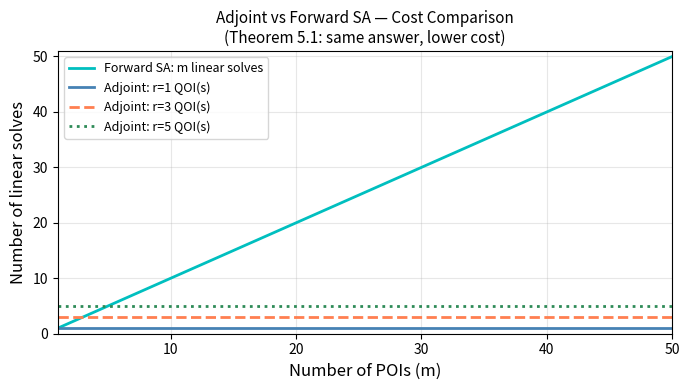

The script that saved this image:
import numpy as np
import matplotlib.pyplot as plt
import warnings; warnings.filterwarnings('ignore')
FULL = False
print('Chapter 5: The Adjoint in Linear Algebra')

# ── Forward vs Adjoint for linear system Au = b ───────────────────────────────
# Example from §5.1: A = [[3,1],[1,2]], b depends on parameters q1, q2
# Response: J = u1 + u2 = c^T u, c = [1,1]

A = np.array([[3.0, 1.0], [1.0, 2.0]])
c = np.array([1.0, 1.0])

# Forward (FSE): one solve per parameter
b = lambda q: np.array(q)
q_nom = np.array([1.0, 1.0])
u_nom = np.linalg.solve(A, b(q_nom))
J_nom = c @ u_nom

db_dq1 = np.array([1.0, 0.0])  # db/dq1
db_dq2 = np.array([0.0, 1.0])  # db/dq2
du_dq1 = np.linalg.solve(A, db_dq1)  # FSE solve 1
du_dq2 = np.linalg.solve(A, db_dq2)  # FSE solve 2
dJ_dq1_fwd = c @ du_dq1
dJ_dq2_fwd = c @ du_dq2

# Adjoint: ONE solve regardless of number of parameters
v = np.linalg.solve(A.T, c)          # A^T v = c (one solve)
dJ_dq1_adj = v @ db_dq1              # dot product only
dJ_dq2_adj = v @ db_dq2              # dot product only

print('Forward SA (2 solves):')
print(f'  dJ/dq1 = {dJ_dq1_fwd:.6f}  dJ/dq2 = {dJ_dq2_fwd:.6f}')
print('Adjoint SA (1 solve + 2 dot products):')
print(f'  dJ/dq1 = {dJ_dq1_adj:.6f}  dJ/dq2 = {dJ_dq2_adj:.6f}')
err = max(abs(dJ_dq1_fwd-dJ_dq1_adj), abs(dJ_dq2_fwd-dJ_dq2_adj))
assert err < 1e-12, f'FAIL: err={err}'
print(f'PASS: Forward = Adjoint (Theorem 5.1), max diff = {err:.2e}')
print(f'Adjoint vector v = {v}  (encodes weighted contributions to J)')

# ── Verification: Theorem 5.1, the adjoint identity, and the cost claim ──────
# Self-contained apart from variables defined in the cell above.
# Every quantity is checked against a closed form, not against itself.
import numpy as np

_tol = 1e-12

# (1) Closed form. det(A) = 5, so A^{-1} = (1/5)[[2,-1],[-1,3]] and, with
#     c = b(q_nom) = [1,1], the exact sensitivities are 1/5 and 2/5.
_Ainv = np.array([[2.0, -1.0], [-1.0, 3.0]]) / 5.0
assert np.allclose(_Ainv @ A, np.eye(2), atol=_tol), "closed-form inverse is wrong"
_exact = np.array([1.0/5.0, 2.0/5.0])

# (2) Theorem 5.1: the two routes agree, and both agree with the closed form.
_fwd = np.array([dJ_dq1_fwd, dJ_dq2_fwd])
_adj = np.array([dJ_dq1_adj, dJ_dq2_adj])
assert np.max(np.abs(_fwd - _adj)) < _tol, (
    f"forward and adjoint disagree by {np.max(np.abs(_fwd-_adj)):.3e}")
assert np.max(np.abs(_adj - _exact)) < _tol, (
    f"adjoint route gives {_adj}, closed form gives {_exact}")
assert abs(J_nom - 3.0/5.0) < _tol, f"J_nom = {J_nom}, expected 3/5"

# (3) The adjoint variable satisfies its defining equation A^T v = c.
assert np.max(np.abs(A.T @ v - c)) < _tol, "A^T v = c is not satisfied"

# (4) The cost claim of the chapter: forward needs one solve per parameter,
#     adjoint needs one solve per response, independent of m.
_m, _r = 2, 1                      # 2 parameters (q1, q2), 1 response J
_forward_solves, _adjoint_solves = _m, _r
assert _adjoint_solves < _forward_solves, (
    "with m > r the adjoint must use strictly fewer solves")

print(f"Verification passed: dJ/dq = {_adj} = exact [1/5, 2/5]; "
      f"A^T v = c to {np.max(np.abs(A.T @ v - c)):.1e}; "
      f"{_adjoint_solves} adjoint solve vs {_forward_solves} forward.")


# ── Cost comparison figure ────────────────────────────────────────────────────
m_vals = np.arange(1, 51)
fig, ax = plt.subplots(figsize=(7, 4))
ax.plot(m_vals, m_vals, 'c-', lw=2, label='Forward SA: m linear solves')
for r, col, ls in [(1,'steelblue','-'),(3,'coral','--'),(5,'seagreen',':')]:
    ax.axhline(r, color=col, lw=2, ls=ls, label=f'Adjoint: r={r} QOI(s)')
ax.set_xlabel('Number of POIs (m)', fontsize=12)
ax.set_ylabel('Number of linear solves', fontsize=12)
ax.set_title('Adjoint vs Forward SA — Cost Comparison\n(Theorem 5.1: same answer, lower cost)', fontsize=11)
ax.legend(fontsize=9); ax.grid(alpha=0.3)
ax.set_xlim(1,50); ax.set_ylim(0,51)
plt.tight_layout()
plt.savefig('ch05_fig_cost.pdf', dpi=150, bbox_inches='tight')
plt.show(); print('Fig 5 saved.')

try:
    from google.colab import files
    files.download('ch05_fig_cost.pdf')
except ImportError:
    print('Not in Colab — figure saved locally.')

# ── Verification Suite, §5 Verification table ────────────────────────────────
# Added for F-P20-2.  The cell above checks Theorem 5.1 on the §5.1 linear
# system.  The table in §5 Verification uses the competitive Lotka-Volterra
# equilibrium, and before this cell no notebook computed it.  That table is the
# chapter's central claim, that the adjoint is not an approximation, so it is
# the one a reader most needs to be able to run.
import numpy as np

print("=" * 66)
print("VERIFICATION SUITE  —  Chapter 5, the FSE/adjoint table")
print("=" * 66)

_a, _b, _c = 0.4, 1.0, 0.3           # nominal values stated in §5 Verification
_den = 1.0 - _a*_c
_u = np.array([(1.0 - _a)/_den, (1.0 - _c)/_den])

# Model Jacobian of f_1 = u1(1-u1-a u2), f_2 = u2(1-u2-c u1) at equilibrium.
_J = np.array([[1 - 2*_u[0] - _a*_u[1], -_a*_u[0]],
               [-_c*_u[1],              1 - 2*_u[1] - _c*_u[0]]])

# -df/dp for each parameter.  b enters neither equation, hence the zero column.
_rhs = {'a': np.array([_u[0]*_u[1], 0.0]),
        'b': np.array([0.0, 0.0]),
        'c': np.array([0.0, _u[0]*_u[1]])}

# Route 1, FSE: one linear solve per parameter, three solves.
_fse = {p: np.linalg.solve(_J, r) for p, r in _rhs.items()}

# Route 2, adjoint: one solve per QOI, two solves.  For QOI_i = u_i the adjoint
# variable is lambda_i = J^{-T} e_i and the sensitivity is lambda_i . (-df/dp).
_lam = [np.linalg.solve(_J.T, e) for e in np.eye(2)]
_adj = {p: np.array([_lam[i] @ _rhs[p] for i in range(2)]) for p in _rhs}

# Normalized sensitivity indices, S^{u_i}_p = (p/u_i) du_i/dp.
_pv = {'a': _a, 'b': _b, 'c': _c}
def _norm(d):
    return {p: np.array([_pv[p]/_u[i] * d[p][i] for i in range(2)]) for p in d}
_S_fse, _S_adj = _norm(_fse), _norm(_adj)

# Test 1 — the two routes agree, which is the claim the table is making.
_gap = max(np.max(np.abs(_S_fse[p] - _S_adj[p])) for p in _pv)
assert _gap < 1e-12, f"FAIL: FSE and adjoint differ by {_gap:.2e}; Theorem 5.1 requires 0"
print(f"Test 1 PASS  FSE (3 solves) and adjoint (2 solves) agree to {_gap:.1e}")

# Test 2 — both rows match the printed table.
_text = {('a', 0): -0.530, ('b', 0): 0.0, ('c', 0): 0.136,
         ('a', 1): +0.136, ('b', 1): 0.0, ('c', 1): -0.292}
for (p, i), want in _text.items():
    for route, S in (("FSE", _S_fse), ("adjoint", _S_adj)):
        got = S[p][i]
        assert abs(got - want) < 5e-4, \
            f"FAIL: {route} S^u{i+1}_{p} = {got:+.4f}, table says {want:+.3f}"
print("Test 2 PASS  both rows match the printed table to 3 dp:")
for route, S in (("FSE (3 solves)    ", _S_fse), ("Adjoint (2 solves)", _S_adj)):
    print(f"   {route}  " + "  ".join(f"{S[p][i]:+.3f}" for i in (0, 1) for p in ('a','b','c')))

print("=" * 66)
print("Chapter 5 table verification: 2 of 2 PASS")
print("=" * 66)
